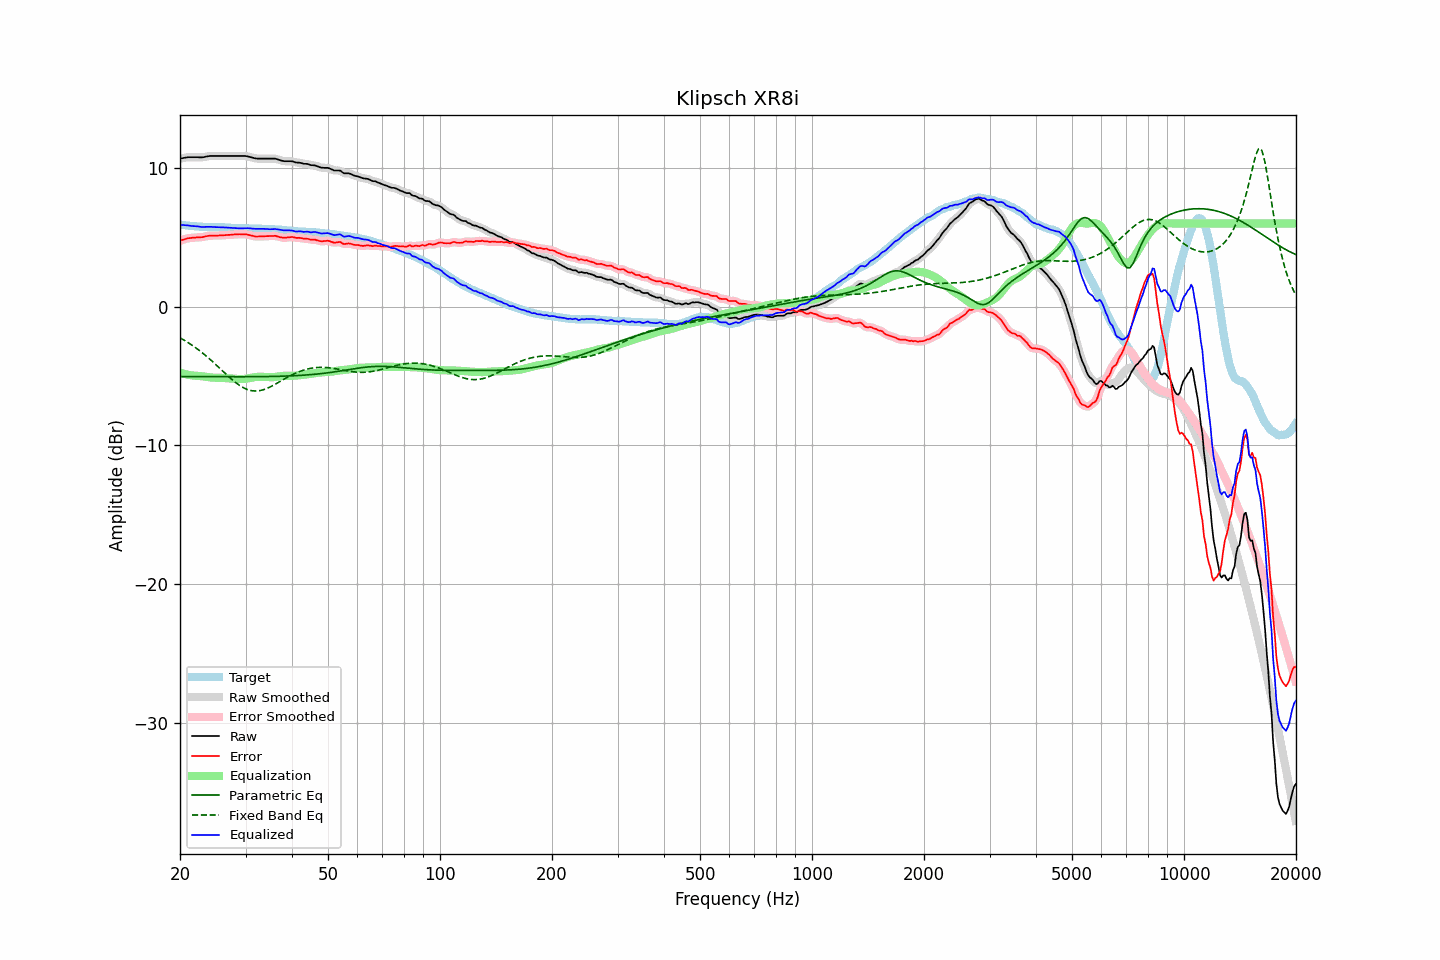

Values plotted in this chart, from the file beside it:
frequency, raw, error, smoothed, error_smoothed, equalization, parametric_eq, fixed_band_eq, equalized_raw, equalized_smoothed, target
20.00, 10.68, 4.76, 10.67, 4.76, -4.76, -5.04, -2.25, 5.91, 5.91, 5.92
20.20, 10.70, 4.79, 10.70, 4.80, -4.80, -5.04, -2.31, 5.90, 5.90, 5.91
20.40, 10.72, 4.83, 10.72, 4.83, -4.83, -5.04, -2.38, 5.88, 5.89, 5.89
20.61, 10.74, 4.86, 10.74, 4.87, -4.86, -5.04, -2.45, 5.87, 5.87, 5.87
20.81, 10.76, 4.90, 10.76, 4.90, -4.89, -5.04, -2.52, 5.86, 5.87, 5.85
21.02, 10.78, 4.93, 10.77, 4.93, -4.92, -5.04, -2.59, 5.86, 5.85, 5.84
21.23, 10.78, 4.94, 10.78, 4.95, -4.94, -5.05, -2.67, 5.84, 5.84, 5.83
21.44, 10.78, 4.95, 10.78, 4.96, -4.96, -5.05, -2.74, 5.82, 5.82, 5.82
21.66, 10.78, 4.97, 10.78, 4.97, -4.97, -5.05, -2.82, 5.81, 5.81, 5.80
21.87, 10.78, 4.98, 10.78, 4.98, -4.98, -5.05, -2.90, 5.80, 5.80, 5.80
22.09, 10.78, 4.99, 10.78, 4.99, -4.98, -5.05, -2.99, 5.79, 5.79, 5.79
22.31, 10.78, 5.00, 10.77, 4.99, -4.99, -5.05, -3.07, 5.78, 5.78, 5.78
22.54, 10.77, 5.00, 10.77, 5.00, -5.00, -5.05, -3.16, 5.76, 5.77, 5.77
22.76, 10.77, 5.01, 10.77, 5.00, -5.02, -5.05, -3.25, 5.75, 5.75, 5.76
22.99, 10.77, 5.01, 10.77, 5.02, -5.03, -5.05, -3.34, 5.74, 5.74, 5.76
23.22, 10.79, 5.04, 10.79, 5.04, -5.05, -5.05, -3.44, 5.74, 5.74, 5.75
23.45, 10.82, 5.07, 10.81, 5.07, -5.07, -5.05, -3.53, 5.75, 5.75, 5.75
23.69, 10.84, 5.09, 10.84, 5.09, -5.08, -5.05, -3.63, 5.75, 5.76, 5.75
23.92, 10.86, 5.11, 10.86, 5.11, -5.10, -5.05, -3.73, 5.76, 5.76, 5.75
24.16, 10.87, 5.12, 10.86, 5.12, -5.11, -5.05, -3.84, 5.76, 5.75, 5.74
24.40, 10.87, 5.12, 10.87, 5.12, -5.12, -5.05, -3.94, 5.75, 5.75, 5.74
24.65, 10.87, 5.12, 10.87, 5.13, -5.13, -5.05, -4.05, 5.74, 5.74, 5.74
24.89, 10.87, 5.13, 10.87, 5.12, -5.13, -5.05, -4.15, 5.74, 5.74, 5.74
25.14, 10.87, 5.13, 10.87, 5.13, -5.13, -5.06, -4.26, 5.73, 5.73, 5.74
25.39, 10.87, 5.13, 10.87, 5.13, -5.13, -5.06, -4.37, 5.73, 5.73, 5.74
25.65, 10.87, 5.14, 10.87, 5.14, -5.14, -5.06, -4.48, 5.73, 5.73, 5.73
25.91, 10.87, 5.14, 10.87, 5.14, -5.14, -5.06, -4.59, 5.73, 5.73, 5.73
26.16, 10.87, 5.15, 10.87, 5.15, -5.15, -5.06, -4.70, 5.72, 5.72, 5.72
26.43, 10.87, 5.15, 10.87, 5.15, -5.15, -5.06, -4.81, 5.71, 5.71, 5.72
26.69, 10.87, 5.16, 10.87, 5.16, -5.16, -5.06, -4.91, 5.70, 5.70, 5.70
26.96, 10.87, 5.17, 10.87, 5.17, -5.17, -5.06, -5.02, 5.70, 5.70, 5.69
27.23, 10.87, 5.18, 10.87, 5.18, -5.18, -5.06, -5.12, 5.69, 5.69, 5.69
27.50, 10.87, 5.19, 10.87, 5.19, -5.19, -5.06, -5.23, 5.68, 5.68, 5.68
27.77, 10.87, 5.20, 10.87, 5.20, -5.20, -5.06, -5.32, 5.67, 5.67, 5.67
28.05, 10.87, 5.21, 10.87, 5.21, -5.20, -5.06, -5.42, 5.66, 5.66, 5.66
28.33, 10.87, 5.21, 10.87, 5.21, -5.21, -5.06, -5.51, 5.66, 5.66, 5.66
28.62, 10.87, 5.21, 10.87, 5.22, -5.22, -5.06, -5.60, 5.65, 5.65, 5.65
28.90, 10.87, 5.22, 10.87, 5.22, -5.22, -5.06, -5.68, 5.65, 5.65, 5.64
29.19, 10.87, 5.22, 10.87, 5.22, -5.22, -5.06, -5.75, 5.64, 5.65, 5.65
29.48, 10.87, 5.22, 10.87, 5.22, -5.22, -5.06, -5.82, 5.65, 5.65, 5.65
29.78, 10.87, 5.22, 10.87, 5.22, -5.21, -5.06, -5.88, 5.66, 5.65, 5.65
30.08, 10.86, 5.21, 10.86, 5.21, -5.20, -5.06, -5.94, 5.66, 5.66, 5.65
30.38, 10.84, 5.19, 10.84, 5.19, -5.18, -5.06, -5.98, 5.66, 5.66, 5.64
30.68, 10.81, 5.17, 10.81, 5.17, -5.16, -5.06, -6.02, 5.65, 5.65, 5.64
30.99, 10.78, 5.14, 10.78, 5.14, -5.14, -5.06, -6.05, 5.64, 5.64, 5.64
31.30, 10.75, 5.11, 10.75, 5.11, -5.11, -5.06, -6.07, 5.63, 5.63, 5.64
31.61, 10.72, 5.08, 10.72, 5.08, -5.09, -5.05, -6.08, 5.62, 5.62, 5.64
31.93, 10.69, 5.05, 10.69, 5.06, -5.08, -5.05, -6.09, 5.61, 5.62, 5.63
32.24, 10.68, 5.06, 10.68, 5.05, -5.06, -5.05, -6.08, 5.61, 5.61, 5.62
32.57, 10.68, 5.06, 10.67, 5.06, -5.06, -5.05, -6.07, 5.62, 5.62, 5.62
32.89, 10.68, 5.06, 10.68, 5.06, -5.06, -5.05, -6.05, 5.62, 5.62, 5.62
33.22, 10.68, 5.06, 10.68, 5.06, -5.06, -5.05, -6.02, 5.62, 5.62, 5.61
33.55, 10.68, 5.07, 10.68, 5.07, -5.07, -5.05, -5.99, 5.61, 5.61, 5.61
33.89, 10.68, 5.08, 10.68, 5.08, -5.08, -5.05, -5.95, 5.60, 5.60, 5.60
34.23, 10.68, 5.08, 10.68, 5.08, -5.08, -5.04, -5.90, 5.59, 5.59, 5.59
34.57, 10.68, 5.09, 10.68, 5.09, -5.09, -5.04, -5.85, 5.59, 5.59, 5.59
34.92, 10.68, 5.09, 10.68, 5.09, -5.10, -5.04, -5.80, 5.58, 5.58, 5.59
35.27, 10.68, 5.09, 10.68, 5.10, -5.10, -5.04, -5.74, 5.58, 5.58, 5.58
35.62, 10.68, 5.10, 10.68, 5.10, -5.09, -5.04, -5.68, 5.59, 5.59, 5.58
35.97, 10.68, 5.11, 10.67, 5.10, -5.08, -5.03, -5.61, 5.60, 5.59, 5.57
... 635 more rows
